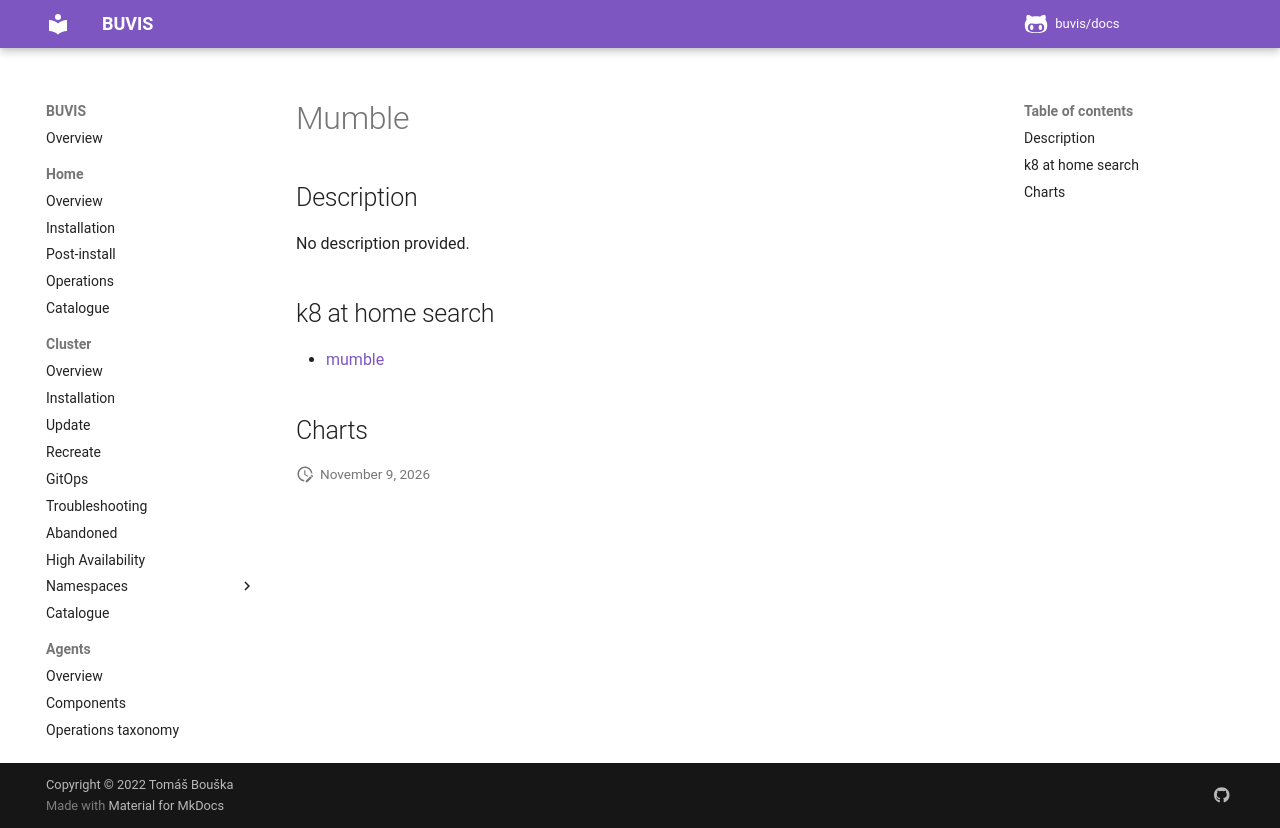

repository: buvis/docs · page: cluster/catalogue/mumble/index.html · generator: mkdocs

# Mumble

## Description

No description provided.

## k8 at home search

- [mumble](https://nanne.dev/k8s-at-home-search/#/mumble)

## Charts
